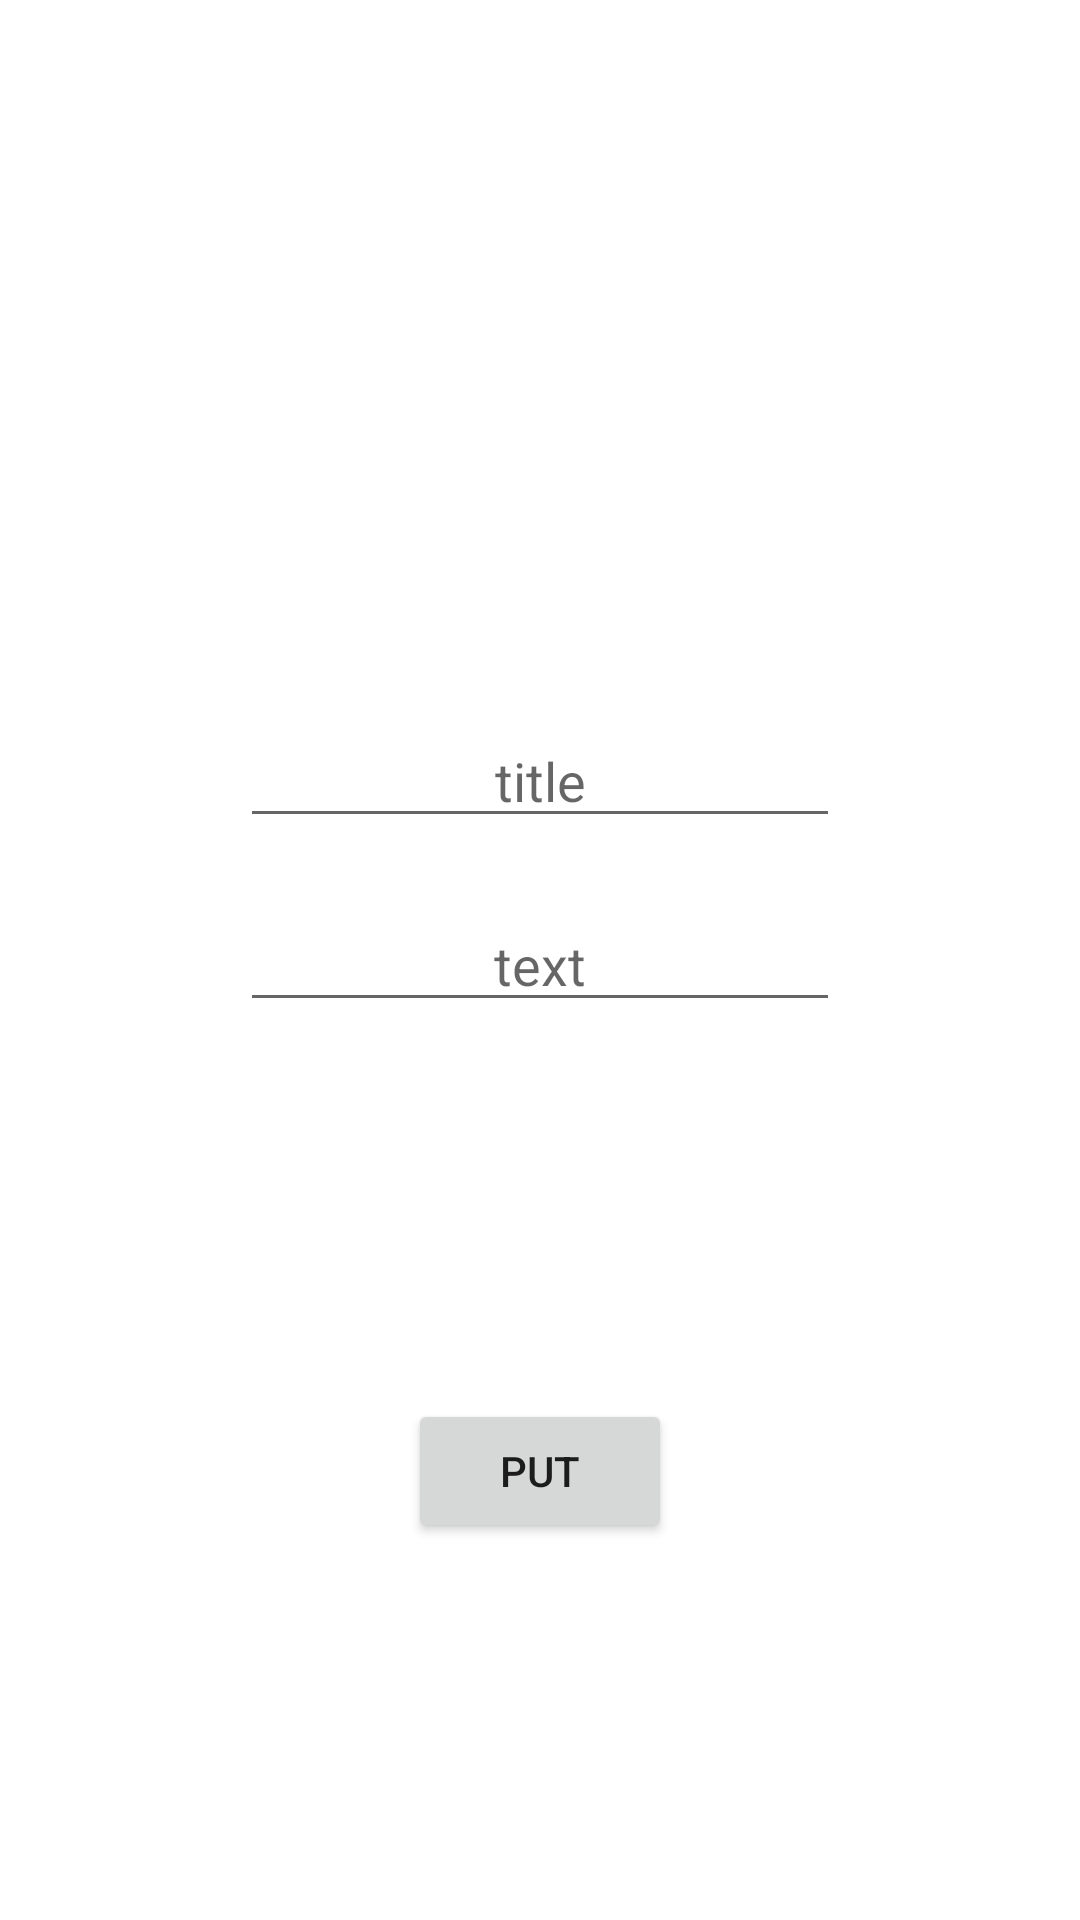

The Android layout XML behind this screen, and the referenced resources:
<!-- AndroidManifest.xml: application theme Theme.TestNotifiction -->
<!-- res/layout/activity_base_notification.xml -->
<?xml version="1.0" encoding="utf-8"?>
<androidx.constraintlayout.widget.ConstraintLayout xmlns:android="http://schemas.android.com/apk/res/android"
    xmlns:app="http://schemas.android.com/apk/res-auto"
    xmlns:tools="http://schemas.android.com/tools"
    android:layout_width="match_parent"
    android:layout_height="match_parent"
    tools:context=".baseNotification.BaseNotificationActivity">

    <EditText
        android:id="@+id/edtTitle"
        android:layout_width="200dp"
        android:layout_height="wrap_content"
        android:gravity="center"
        android:hint="title"
        android:layout_marginBottom="20dp"
        app:layout_constraintBottom_toTopOf="@+id/edtText"
        app:layout_constraintEnd_toEndOf="parent"
        app:layout_constraintStart_toStartOf="parent" />


    <EditText
        android:id="@+id/edtText"
        android:layout_width="200dp"
        android:layout_height="wrap_content"
        android:gravity="center"
        android:hint="text"
        app:layout_constraintBottom_toBottomOf="parent"
        app:layout_constraintEnd_toEndOf="parent"
        app:layout_constraintStart_toStartOf="parent"
        app:layout_constraintTop_toTopOf="parent" />

    <Button
        android:id="@+id/btn"
        android:layout_width="wrap_content"
        android:layout_height="wrap_content"
        android:text="put"
        app:layout_constraintBottom_toBottomOf="parent"
        app:layout_constraintEnd_toEndOf="parent"
        app:layout_constraintStart_toStartOf="parent"
        app:layout_constraintTop_toBottomOf="@+id/edtText" />


</androidx.constraintlayout.widget.ConstraintLayout>
<!-- resources referenced by this layout -->
<resources>
  <style name="Theme.TestNotifiction" parent="Theme.MaterialComponents.DayNight.DarkActionBar">
          
          <item name="colorPrimary">@color/purple_500</item>
          <item name="colorPrimaryVariant">@color/purple_700</item>
          <item name="colorOnPrimary">@color/white</item>
          
          <item name="colorSecondary">@color/teal_200</item>
          <item name="colorSecondaryVariant">@color/teal_700</item>
          <item name="colorOnSecondary">@color/black</item>
          
          <item name="android:statusBarColor" tools:targetApi="l">?attr/colorPrimaryVariant</item>
          
      </style>
  <!-- not gathered from this repository: default colours our renderer supplied (Android Studio template values) -->
  <color name="purple_500">#FF6200EE</color>
  <color name="purple_700">#FF3700B3</color>
  <color name="teal_200">#FF03DAC5</color>
  <color name="teal_700">#FF018786</color>
  <color name="black">#FF000000</color>
  <color name="white">#FFFFFFFF</color>
</resources>
